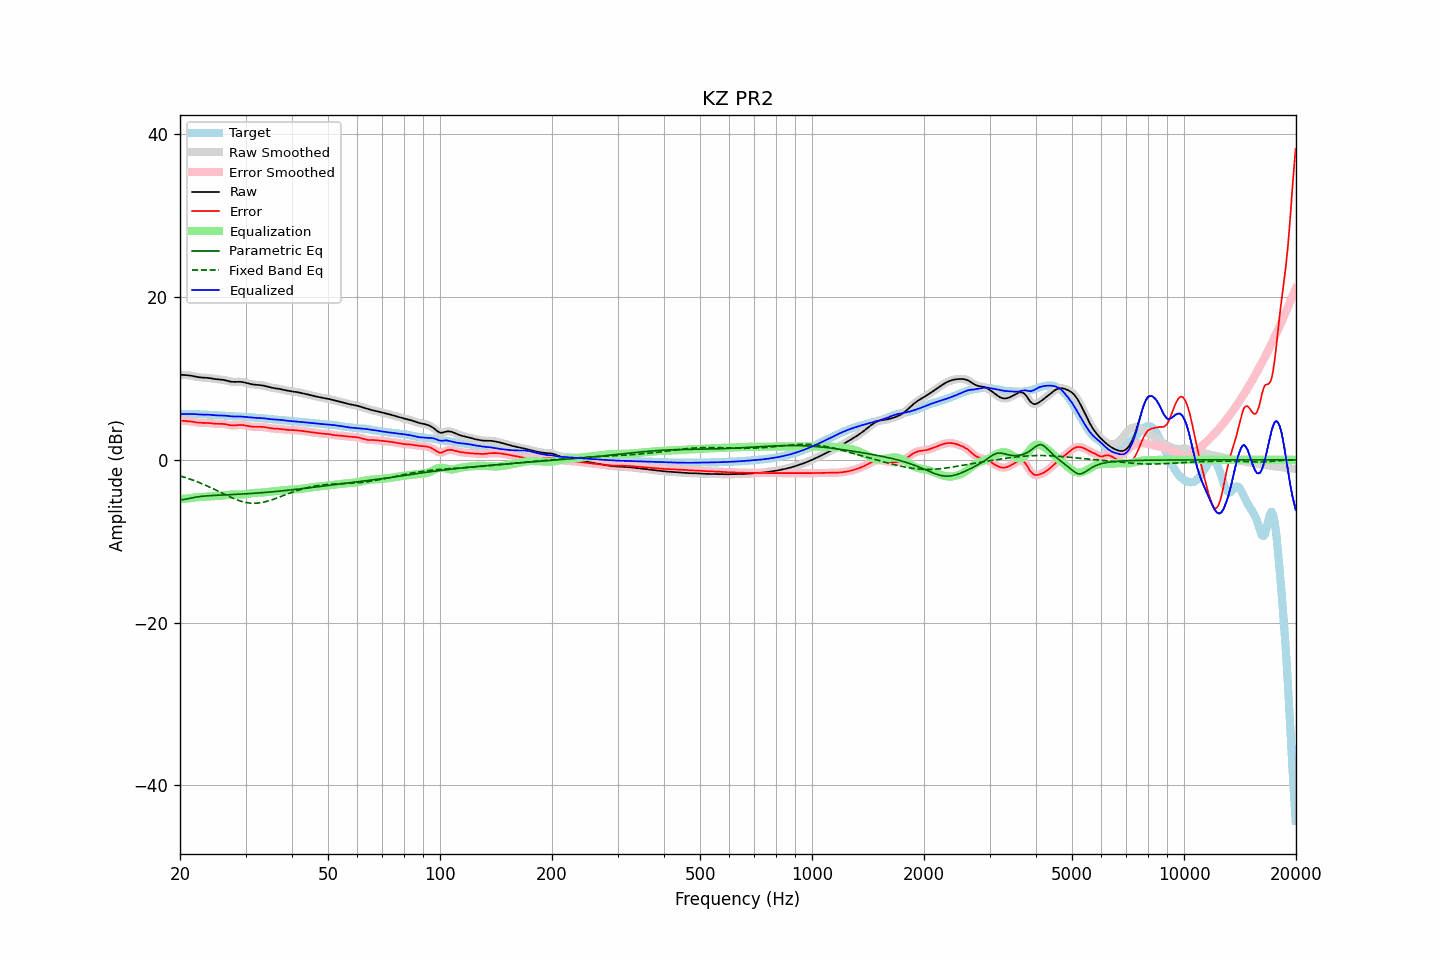

Values plotted in this chart, from the file beside it:
frequency, raw, error, smoothed, error_smoothed, equalization, parametric_eq, fixed_band_eq, equalized_raw, equalized_smoothed, target
20.00, 10.46, 4.82, 10.46, 4.82, -4.83, -4.91, -1.98, 5.64, 5.63, 5.64
20.20, 10.45, 4.80, 10.45, 4.81, -4.81, -4.90, -2.04, 5.64, 5.64, 5.64
20.40, 10.43, 4.79, 10.44, 4.79, -4.80, -4.89, -2.10, 5.64, 5.64, 5.64
20.61, 10.42, 4.78, 10.42, 4.78, -4.78, -4.86, -2.16, 5.65, 5.65, 5.64
20.81, 10.41, 4.77, 10.41, 4.77, -4.76, -4.82, -2.22, 5.65, 5.65, 5.64
21.02, 10.39, 4.75, 10.39, 4.75, -4.74, -4.78, -2.29, 5.65, 5.65, 5.64
21.23, 10.37, 4.74, 10.37, 4.73, -4.72, -4.74, -2.35, 5.65, 5.65, 5.63
21.44, 10.34, 4.71, 10.34, 4.71, -4.70, -4.69, -2.42, 5.64, 5.64, 5.63
21.66, 10.30, 4.67, 10.30, 4.68, -4.67, -4.65, -2.49, 5.63, 5.63, 5.62
21.87, 10.26, 4.64, 10.26, 4.64, -4.64, -4.62, -2.57, 5.61, 5.61, 5.61
22.09, 10.21, 4.61, 10.21, 4.61, -4.62, -4.58, -2.64, 5.60, 5.60, 5.61
22.31, 10.18, 4.58, 10.18, 4.58, -4.59, -4.55, -2.72, 5.58, 5.58, 5.60
22.54, 10.15, 4.56, 10.15, 4.56, -4.58, -4.52, -2.80, 5.57, 5.57, 5.58
22.76, 10.12, 4.55, 10.12, 4.55, -4.56, -4.50, -2.88, 5.56, 5.56, 5.57
22.99, 10.11, 4.55, 10.11, 4.55, -4.55, -4.48, -2.96, 5.56, 5.56, 5.56
23.22, 10.10, 4.55, 10.10, 4.55, -4.54, -4.46, -3.05, 5.56, 5.56, 5.55
23.45, 10.09, 4.54, 10.09, 4.54, -4.53, -4.44, -3.13, 5.56, 5.56, 5.54
23.69, 10.07, 4.54, 10.07, 4.54, -4.52, -4.42, -3.22, 5.55, 5.55, 5.54
23.92, 10.05, 4.52, 10.05, 4.52, -4.51, -4.41, -3.31, 5.54, 5.54, 5.53
24.16, 10.02, 4.50, 10.02, 4.50, -4.49, -4.40, -3.40, 5.53, 5.53, 5.52
24.40, 9.99, 4.48, 9.99, 4.48, -4.48, -4.38, -3.50, 5.51, 5.51, 5.51
24.65, 9.95, 4.45, 9.96, 4.45, -4.47, -4.37, -3.59, 5.49, 5.49, 5.50
24.89, 9.92, 4.43, 9.93, 4.44, -4.45, -4.36, -3.69, 5.47, 5.47, 5.49
25.14, 9.90, 4.43, 9.90, 4.43, -4.44, -4.35, -3.78, 5.46, 5.46, 5.48
25.39, 9.88, 4.42, 9.88, 4.42, -4.43, -4.34, -3.88, 5.45, 5.45, 5.46
25.65, 9.87, 4.43, 9.87, 4.43, -4.42, -4.34, -3.98, 5.45, 5.45, 5.44
25.91, 9.85, 4.42, 9.85, 4.42, -4.40, -4.33, -4.08, 5.45, 5.45, 5.43
26.16, 9.83, 4.41, 9.82, 4.41, -4.38, -4.32, -4.17, 5.44, 5.44, 5.42
26.43, 9.79, 4.38, 9.79, 4.38, -4.36, -4.31, -4.27, 5.43, 5.43, 5.41
26.69, 9.74, 4.34, 9.74, 4.34, -4.33, -4.30, -4.36, 5.41, 5.41, 5.40
26.96, 9.69, 4.30, 9.68, 4.30, -4.30, -4.29, -4.46, 5.38, 5.38, 5.39
27.23, 9.63, 4.26, 9.64, 4.26, -4.28, -4.28, -4.55, 5.36, 5.36, 5.38
27.50, 9.60, 4.23, 9.60, 4.23, -4.26, -4.27, -4.64, 5.34, 5.34, 5.37
27.77, 9.58, 4.22, 9.58, 4.22, -4.25, -4.26, -4.73, 5.33, 5.33, 5.36
28.05, 9.58, 4.23, 9.58, 4.23, -4.25, -4.25, -4.81, 5.32, 5.33, 5.35
28.33, 9.58, 4.25, 9.58, 4.25, -4.26, -4.24, -4.89, 5.33, 5.33, 5.33
28.62, 9.59, 4.28, 9.59, 4.27, -4.26, -4.23, -4.96, 5.33, 5.33, 5.32
28.90, 9.60, 4.29, 9.59, 4.29, -4.27, -4.22, -5.03, 5.33, 5.33, 5.30
29.19, 9.58, 4.29, 9.58, 4.29, -4.27, -4.21, -5.09, 5.32, 5.32, 5.29
29.48, 9.56, 4.28, 9.56, 4.28, -4.26, -4.20, -5.15, 5.30, 5.30, 5.28
29.78, 9.52, 4.25, 9.52, 4.25, -4.24, -4.19, -5.20, 5.28, 5.28, 5.27
30.08, 9.47, 4.21, 9.47, 4.21, -4.21, -4.18, -5.24, 5.26, 5.26, 5.26
30.38, 9.42, 4.17, 9.42, 4.17, -4.18, -4.17, -5.28, 5.24, 5.24, 5.25
30.68, 9.37, 4.13, 9.37, 4.13, -4.14, -4.15, -5.31, 5.22, 5.23, 5.24
30.99, 9.32, 4.10, 9.32, 4.10, -4.11, -4.14, -5.33, 5.21, 5.21, 5.22
31.30, 9.28, 4.07, 9.28, 4.07, -4.09, -4.13, -5.34, 5.19, 5.19, 5.21
31.61, 9.25, 4.06, 9.25, 4.06, -4.07, -4.11, -5.34, 5.17, 5.18, 5.19
31.93, 9.22, 4.05, 9.23, 4.05, -4.06, -4.10, -5.34, 5.16, 5.16, 5.17
32.24, 9.21, 4.05, 9.21, 4.06, -4.06, -4.09, -5.33, 5.15, 5.15, 5.15
32.57, 9.19, 4.06, 9.19, 4.06, -4.05, -4.07, -5.30, 5.14, 5.14, 5.14
32.89, 9.18, 4.06, 9.18, 4.06, -4.04, -4.06, -5.28, 5.14, 5.13, 5.12
33.22, 9.15, 4.05, 9.15, 4.05, -4.03, -4.04, -5.24, 5.12, 5.12, 5.10
33.55, 9.12, 4.03, 9.11, 4.03, -4.01, -4.02, -5.20, 5.10, 5.10, 5.09
33.89, 9.07, 4.00, 9.07, 4.00, -3.99, -4.01, -5.16, 5.08, 5.08, 5.07
34.23, 9.01, 3.96, 9.01, 3.96, -3.96, -3.99, -5.11, 5.05, 5.05, 5.05
34.57, 8.96, 3.92, 8.96, 3.92, -3.93, -3.97, -5.05, 5.02, 5.02, 5.03
34.92, 8.90, 3.89, 8.91, 3.89, -3.91, -3.96, -4.99, 5.00, 5.00, 5.02
35.27, 8.86, 3.86, 8.86, 3.86, -3.88, -3.94, -4.92, 4.98, 4.98, 5.00
35.62, 8.83, 3.85, 8.83, 3.85, -3.86, -3.92, -4.86, 4.97, 4.97, 4.98
35.97, 8.80, 3.84, 8.80, 3.84, -3.84, -3.90, -4.78, 4.96, 4.96, 4.96
... 635 more rows
